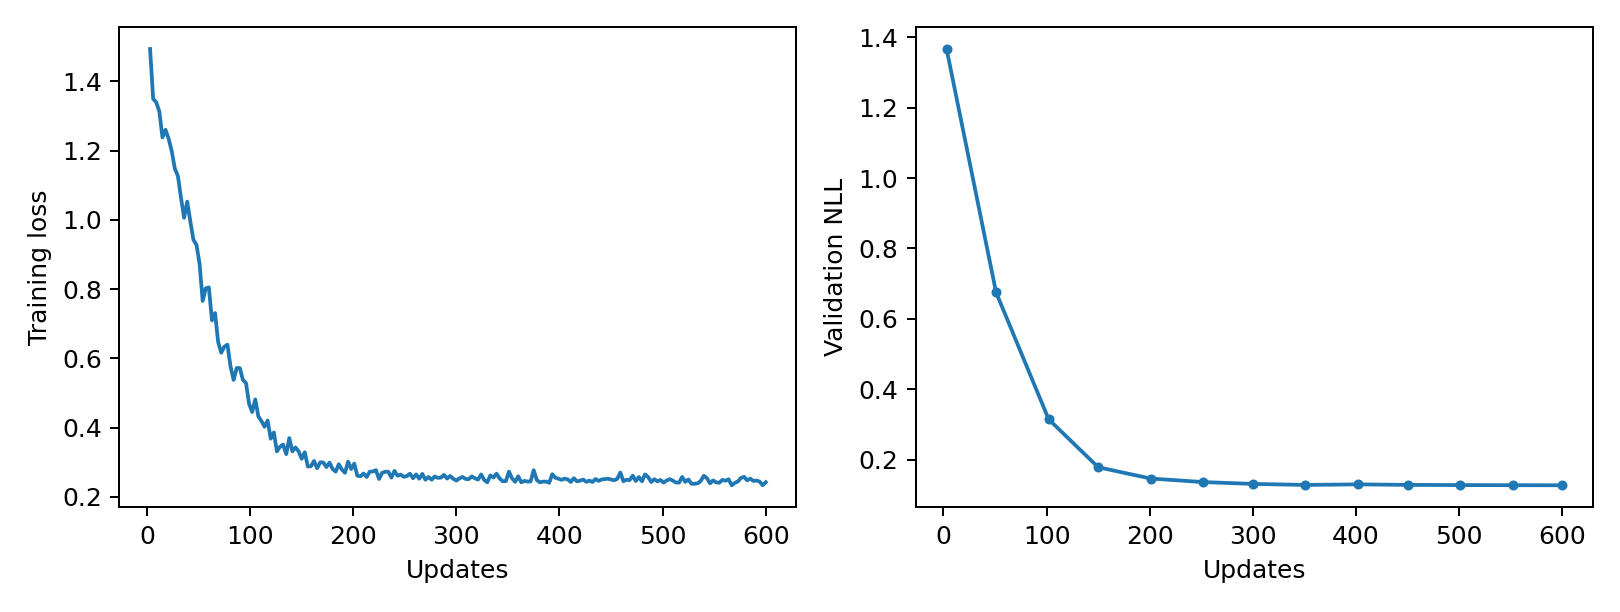

The data file committed next to this chart (first rows):
epoch, updates, train_loss, validation_nll, train_seconds, peak_gpu_mib
1, 3, 1.494, 1.366, 0.2338, 1196
2, 6, 1.35, , 0.2336, 1196
3, 9, 1.34, , 0.2326, 1196
4, 12, 1.313, , 0.2345, 1196
5, 15, 1.238, , 0.2349, 1196
6, 18, 1.26, , 0.2336, 1196
7, 21, 1.234, , 0.2334, 1196
8, 24, 1.199, , 0.2332, 1196
9, 27, 1.148, , 0.2322, 1196
10, 30, 1.126, , 0.2327, 1196
11, 33, 1.063, , 0.2384, 1196
12, 36, 1.006, , 0.24, 1196
13, 39, 1.053, , 0.237, 1196
14, 42, 0.9963, , 0.2375, 1196
15, 45, 0.9429, , 0.2354, 1196
16, 48, 0.9277, , 0.2347, 1196
17, 51, 0.873, 0.6754, 0.2328, 1196
18, 54, 0.7658, , 0.2323, 1196
19, 57, 0.8024, , 0.2326, 1196
20, 60, 0.8048, , 0.233, 1196
21, 63, 0.7096, , 0.2317, 1196
22, 66, 0.7307, , 0.2323, 1196
23, 69, 0.6471, , 0.2325, 1196
24, 72, 0.6163, , 0.2311, 1196
25, 75, 0.6334, , 0.232, 1196
26, 78, 0.6395, , 0.2324, 1196
27, 81, 0.5766, , 0.2327, 1196
28, 84, 0.5376, , 0.2359, 1196
29, 87, 0.5719, , 0.2353, 1196
30, 90, 0.5717, , 0.2369, 1196
31, 93, 0.5377, , 0.234, 1196
32, 96, 0.5287, , 0.2315, 1196
33, 99, 0.4689, , 0.2333, 1196
34, 102, 0.4447, 0.3152, 0.2319, 1196
35, 105, 0.4812, , 0.2331, 1196
36, 108, 0.4319, , 0.232, 1196
37, 111, 0.4189, , 0.2369, 1196
38, 114, 0.4023, , 0.2314, 1196
39, 117, 0.4203, , 0.2326, 1196
40, 120, 0.3677, , 0.2311, 1196
41, 123, 0.3857, , 0.2341, 1196
42, 126, 0.3311, , 0.2327, 1196
43, 129, 0.3444, , 0.2317, 1196
44, 132, 0.3509, , 0.2354, 1196
45, 135, 0.323, , 0.237, 1196
46, 138, 0.3695, , 0.2354, 1196
47, 141, 0.3311, , 0.2345, 1196
48, 144, 0.3424, , 0.2325, 1196
49, 147, 0.3316, , 0.2318, 1196
50, 150, 0.3096, 0.1792, 0.2322, 1196
51, 153, 0.3286, , 0.2321, 1196
52, 156, 0.2872, , 0.231, 1196
53, 159, 0.2881, , 0.2323, 1196
54, 162, 0.3033, , 0.2307, 1196
55, 165, 0.2825, , 0.2314, 1196
56, 168, 0.2993, , 0.2319, 1196
57, 171, 0.2989, , 0.2323, 1196
58, 174, 0.2858, , 0.2319, 1196
59, 177, 0.2986, , 0.2329, 1196
60, 180, 0.2802, , 0.2373, 1196
... 140 more rows
